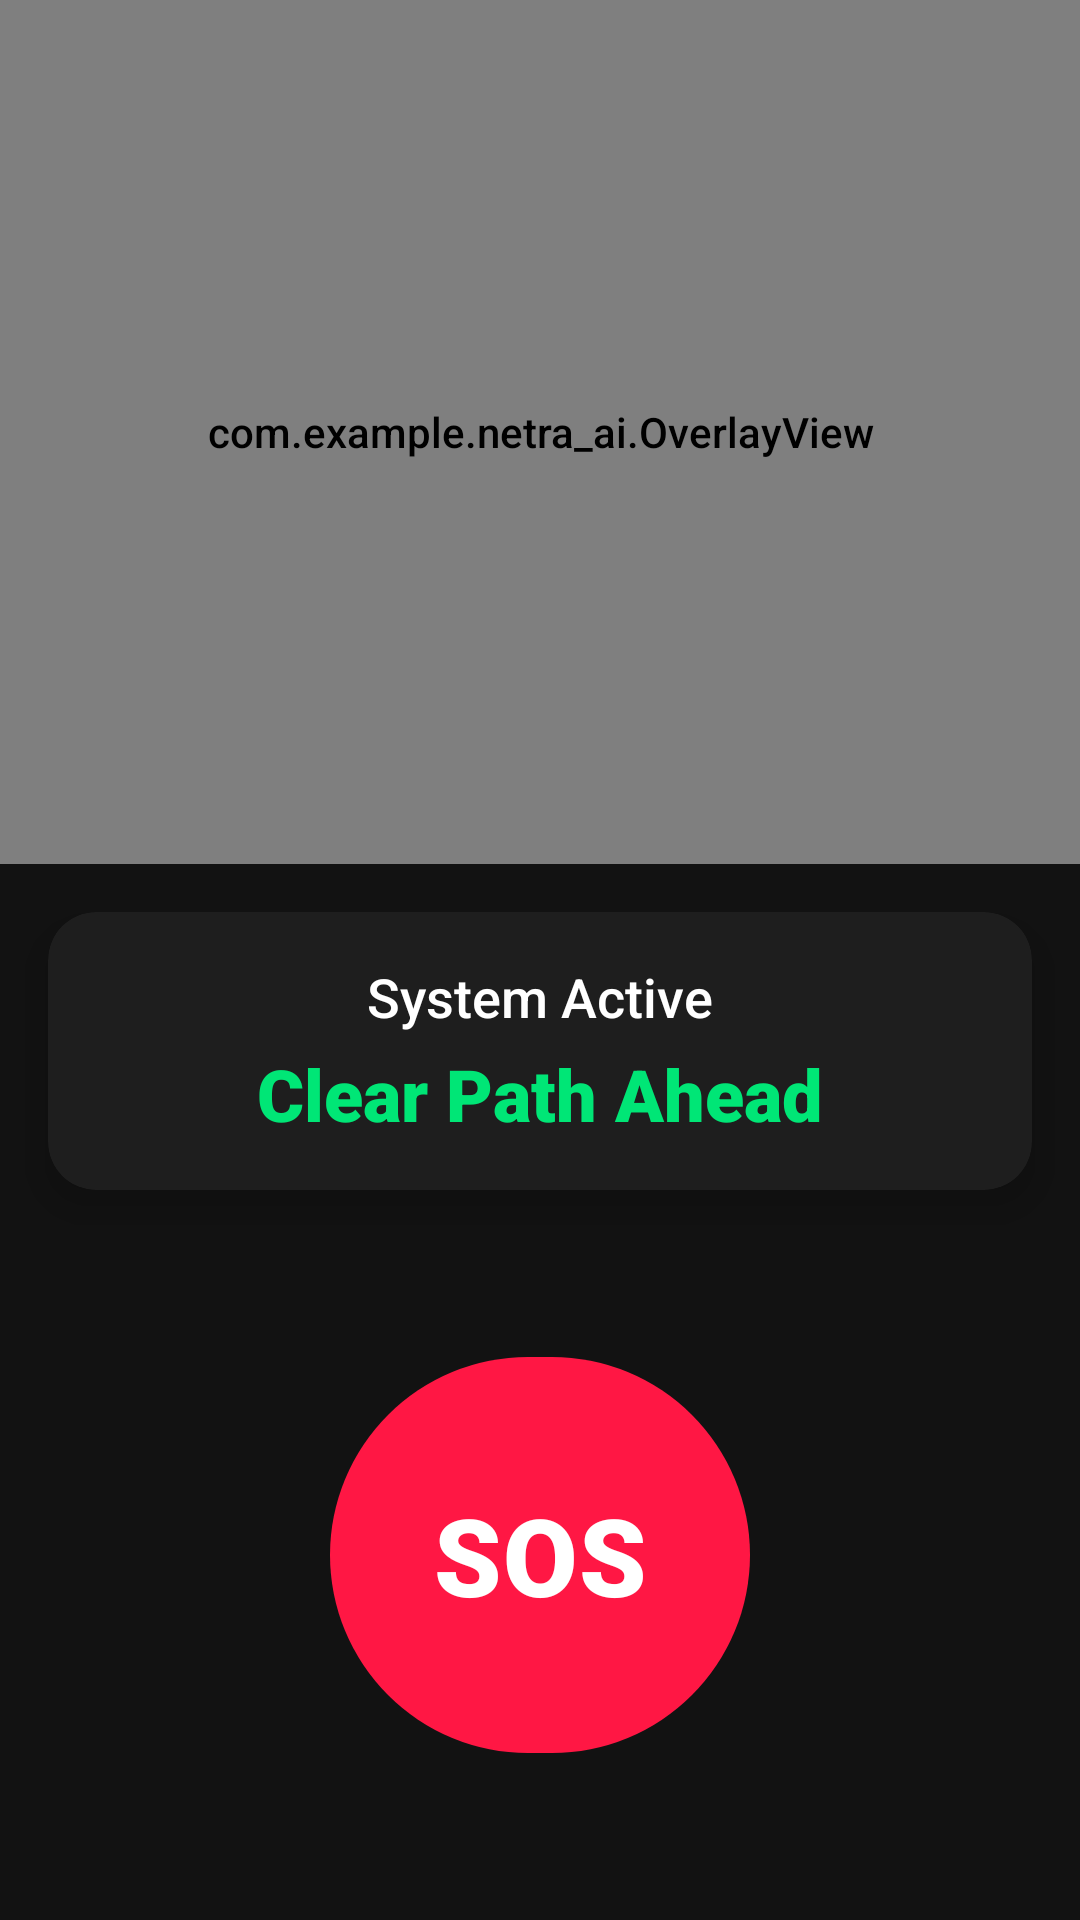

The Android layout XML behind this screen, and the referenced resources:
<!-- AndroidManifest.xml: application theme Theme.NETRA_AI -->
<!-- res/layout/activity_main.xml -->
<?xml version="1.0" encoding="utf-8"?>
<androidx.constraintlayout.widget.ConstraintLayout xmlns:android="http://schemas.android.com/apk/res/android"
    xmlns:app="http://schemas.android.com/apk/res-auto"
    xmlns:tools="http://schemas.android.com/tools"
    android:layout_width="match_parent"
    android:layout_height="match_parent"
    android:background="@color/backgroundColor"
    tools:context=".MainActivity">

    
    <androidx.constraintlayout.widget.ConstraintLayout
        android:id="@+id/cameraContainer"
        android:layout_width="match_parent"
        android:layout_height="0dp"
        app:layout_constraintHeight_percent="0.45"
        app:layout_constraintTop_toTopOf="parent">

        <androidx.camera.view.PreviewView
            android:id="@+id/viewFinder"
            android:layout_width="match_parent"
            android:layout_height="match_parent" />

        <com.example.netra_ai.OverlayView
            android:id="@+id/overlayView"
            android:layout_width="match_parent"
            android:layout_height="match_parent" />
    </androidx.constraintlayout.widget.ConstraintLayout>

    
    <androidx.cardview.widget.CardView
        android:id="@+id/cardStatus"
        android:layout_width="0dp"
        android:layout_height="wrap_content"
        android:layout_margin="16dp"
        app:cardBackgroundColor="@color/surfaceColor"
        app:cardCornerRadius="16dp"
        app:cardElevation="8dp"
        app:layout_constraintEnd_toEndOf="parent"
        app:layout_constraintStart_toStartOf="parent"
        app:layout_constraintTop_toBottomOf="@id/cameraContainer">

        <LinearLayout
            android:layout_width="match_parent"
            android:layout_height="wrap_content"
            android:gravity="center"
            android:orientation="vertical"
            android:padding="16dp">

            <TextView
                android:id="@+id/tvStatus"
                android:layout_width="wrap_content"
                android:layout_height="wrap_content"
                android:contentDescription="Current System Status"
                android:fontFamily="sans-serif-medium"
                android:importantForAccessibility="yes"
                android:text="System Active"
                android:textColor="@color/textColorPrimary"
                android:textSize="18sp" />

            <TextView
                android:id="@+id/tvWarning"
                android:layout_width="wrap_content"
                android:layout_height="wrap_content"
                android:layout_marginTop="4dp"
                android:contentDescription="Warning Message"
                android:fontFamily="sans-serif-black"
                android:importantForAccessibility="yes"
                android:text="Clear Path Ahead"
                android:textColor="@color/primaryColor"
                android:textSize="24sp" />
        </LinearLayout>
    </androidx.cardview.widget.CardView>

    
    <com.google.android.material.button.MaterialButton
        android:id="@+id/btnSOS"
        android:layout_width="140dp"
        android:layout_height="140dp"
        android:contentDescription="S O S Panic Button"
        android:fontFamily="sans-serif-black"
        android:importantForAccessibility="yes"
        android:text="SOS"
        android:textColor="@color/white"
        android:textSize="36sp"
        app:backgroundTint="@color/errorColor"
        app:cornerRadius="70dp"
        app:elevation="12dp"
        app:layout_constraintBottom_toBottomOf="parent"
        app:layout_constraintEnd_toEndOf="parent"
        app:layout_constraintStart_toStartOf="parent"
        app:layout_constraintTop_toBottomOf="@id/cardStatus" />

</androidx.constraintlayout.widget.ConstraintLayout>
<!-- resources referenced by this layout -->
<resources>
  <color name="backgroundColor">#121212</color>
  <color name="errorColor">#FF1744</color>
  <color name="primaryColor">#00E676</color>
  <color name="surfaceColor">#1E1E1E</color>
  <color name="textColorPrimary">#FFFFFF</color>
  <color name="white">#FFFFFFFF</color>
  <style name="Theme.NETRA_AI" parent="Base.Theme.NETRA_AI" />
  <style name="Base.Theme.NETRA_AI" parent="Theme.Material3.DayNight.NoActionBar">
          
          <item name="colorPrimary">@color/primaryColor</item>
          <item name="colorSecondary">@color/secondaryColor</item>
          <item name="android:windowBackground">@color/backgroundColor</item>
          
          <item name="android:fontFamily">sans-serif-medium</item>
      </style>
  <color name="secondaryColor">#2979FF</color>
</resources>
